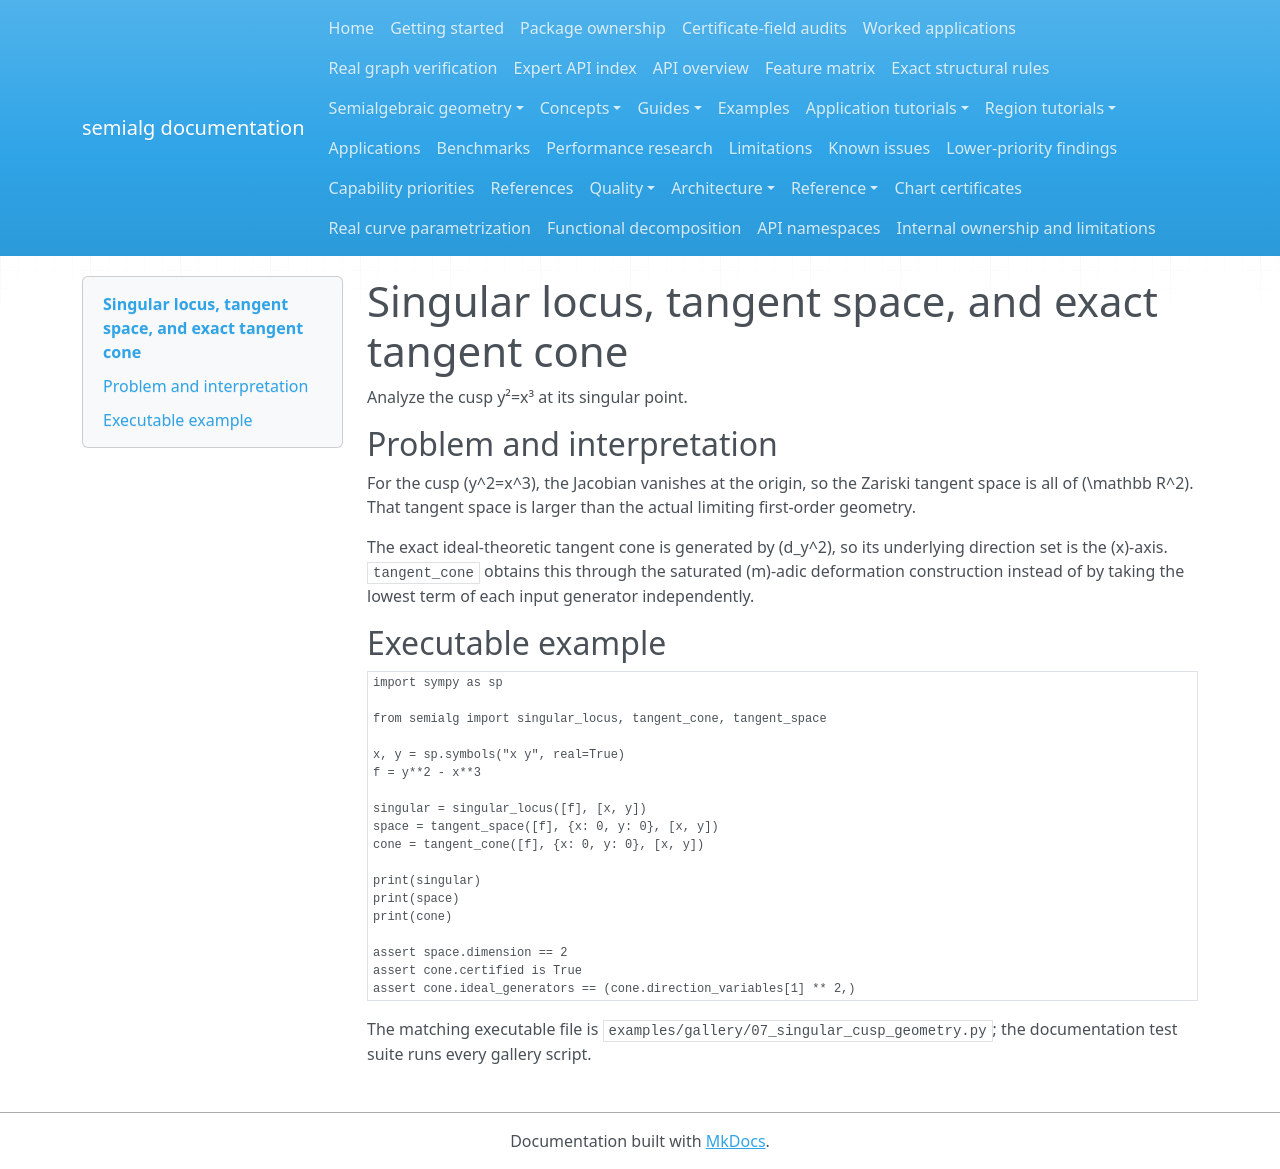

repository: BhuvaneshBhatt/semialg · page: examples/07_singular_cusp_geometry/index.html · generator: mkdocs

# Singular locus, tangent space, and exact tangent cone

Analyze the cusp y²=x³ at its singular point.

## Problem and interpretation

For the cusp \(y^2=x^3\), the Jacobian vanishes at the origin, so the Zariski tangent space is all of \(\mathbb R^2\). That tangent space is larger than the actual limiting first-order geometry.

The exact ideal-theoretic tangent cone is generated by \(d_y^2\), so its underlying direction set is the \(x\)-axis. `tangent_cone` obtains this through the saturated \(m\)-adic deformation construction instead of by taking the lowest term of each input generator independently.

## Executable example

```python
import sympy as sp

from semialg import singular_locus, tangent_cone, tangent_space

x, y = sp.symbols("x y", real=True)
f = y**2 - x**3

singular = singular_locus([f], [x, y])
space = tangent_space([f], {x: 0, y: 0}, [x, y])
cone = tangent_cone([f], {x: 0, y: 0}, [x, y])

print(singular)
print(space)
print(cone)

assert space.dimension == 2
assert cone.certified is True
assert cone.ideal_generators == (cone.direction_variables[1] ** 2,)
```

The matching executable file is `examples/gallery/07_singular_cusp_geometry.py`; the documentation test suite runs every gallery script.
